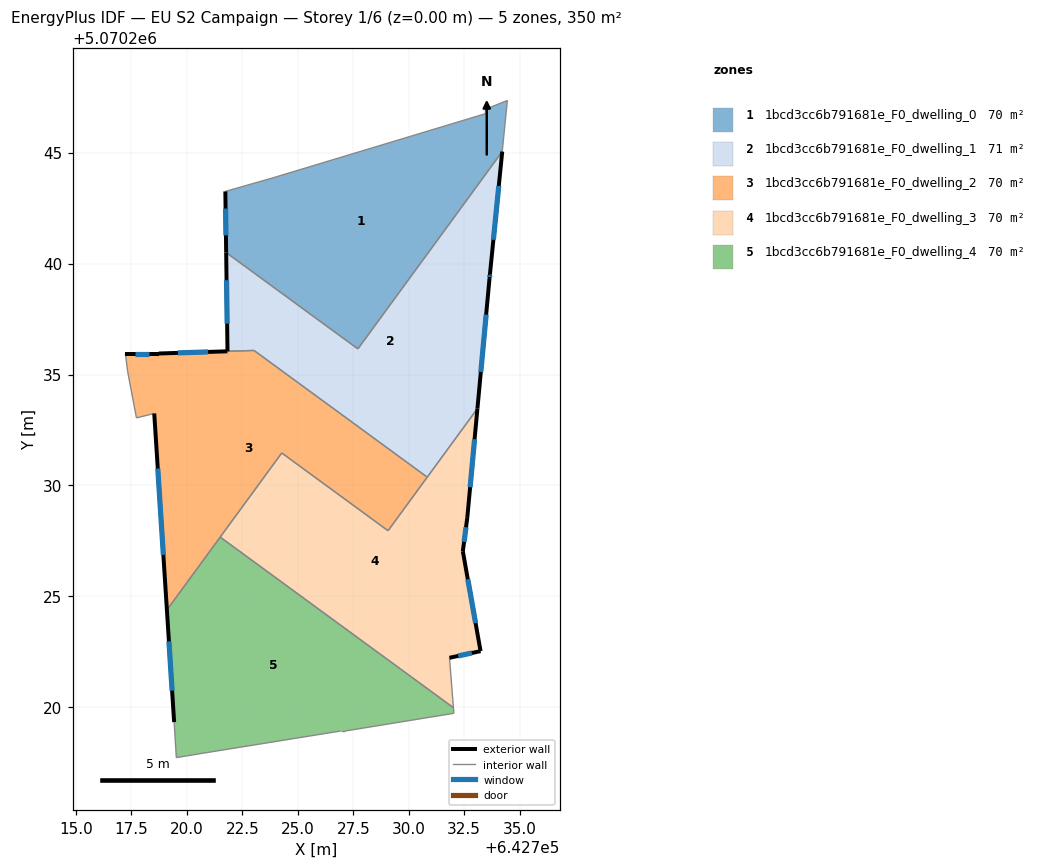
=== STOREY PLAN SPEC (per zone: floor XY polygon, exterior-wall plan segments, windows/doors) ===
zone 1: 1bcd3cc6b791681e_F0_dwelling_0  (70.1 m²)
  floor: (642734.44, 5070247.35) (642734.21, 5070245.05) (642727.71, 5070236.16) (642721.77, 5070240.50) (642721.73, 5070243.25) (642723.83, 5070243.85) (642733.44, 5070246.75) (642733.44, 5070246.95)
  exterior wall: (642721.73, 5070243.25) – (642721.77, 5070240.50)  [2.8 m]
    window: (642721.74, 5070242.48) – (642721.76, 5070241.27)  [1.6 m²]
  interior walls: 7
zone 2: 1bcd3cc6b791681e_F0_dwelling_1  (70.6 m²)
  floor: (642734.21, 5070245.05) (642733.66, 5070239.52) (642733.64, 5070239.35) (642733.09, 5070233.47) (642730.83, 5070230.37) (642723.03, 5070236.08) (642721.83, 5070236.05) (642721.77, 5070240.50) (642727.71, 5070236.16)
  exterior wall: (642733.66, 5070239.52) – (642734.21, 5070245.05)  [5.6 m]
    window: (642733.81, 5070241.07) – (642734.06, 5070243.50)  [3.2 m²]
  exterior wall: (642733.64, 5070239.35) – (642733.66, 5070239.52)  [0.2 m]
    window: (642733.65, 5070239.40) – (642733.65, 5070239.47)  [0.1 m²]
  exterior wall: (642733.09, 5070233.47) – (642733.64, 5070239.35)  [5.9 m]
    window: (642733.25, 5070235.11) – (642733.49, 5070237.70)  [3.4 m²]
  exterior wall: (642721.77, 5070240.50) – (642721.83, 5070236.05)  [4.5 m]
    window: (642721.79, 5070239.25) – (642721.81, 5070237.29)  [2.6 m²]
  interior walls: 5
zone 3: 1bcd3cc6b791681e_F0_dwelling_2  (69.5 m²)
  floor: (642730.83, 5070230.37) (642729.07, 5070227.96) (642724.28, 5070231.46) (642719.10, 5070224.39) (642718.53, 5070233.25) (642717.73, 5070233.04) (642717.33, 5070235.15) (642717.23, 5070235.95) (642718.73, 5070235.95) (642721.82, 5070236.05) (642723.03, 5070236.08)
  exterior wall: (642718.73, 5070235.95) – (642717.23, 5070235.95)  [1.5 m]
    window: (642718.31, 5070235.95) – (642717.65, 5070235.95)  [0.9 m²]
  exterior wall: (642721.82, 5070236.05) – (642718.73, 5070235.95)  [3.1 m]
    window: (642720.96, 5070236.02) – (642719.60, 5070235.97)  [1.8 m²]
  exterior wall: (642718.53, 5070233.25) – (642719.10, 5070224.39)  [8.9 m]
    window: (642718.69, 5070230.76) – (642718.94, 5070226.87)  [5.1 m²]
  interior walls: 9
zone 4: 1bcd3cc6b791681e_F0_dwelling_3  (70.1 m²)
  floor: (642733.09, 5070233.47) (642732.64, 5070228.54) (642732.44, 5070227.04) (642733.23, 5070222.53) (642731.83, 5070222.23) (642732.01, 5070219.98) (642721.50, 5070227.67) (642724.28, 5070231.46) (642729.07, 5070227.96)
  exterior wall: (642732.64, 5070228.54) – (642733.09, 5070233.47)  [4.9 m]
    window: (642732.76, 5070229.92) – (642732.97, 5070232.09)  [2.9 m²]
  exterior wall: (642732.44, 5070227.04) – (642732.64, 5070228.54)  [1.5 m]
    window: (642732.49, 5070227.46) – (642732.58, 5070228.12)  [0.9 m²]
  exterior wall: (642733.23, 5070222.53) – (642732.44, 5070227.04)  [4.6 m]
    window: (642733.01, 5070223.79) – (642732.66, 5070225.78)  [2.7 m²]
  exterior wall: (642731.83, 5070222.23) – (642733.23, 5070222.53)  [1.4 m]
    window: (642732.23, 5070222.32) – (642732.84, 5070222.45)  [0.8 m²]
  interior walls: 6
zone 5: 1bcd3cc6b791681e_F0_dwelling_4  (70.1 m²)
  floor: (642732.01, 5070219.98) (642732.03, 5070219.73) (642727.13, 5070218.93) (642726.93, 5070218.93) (642720.72, 5070217.93) (642719.52, 5070217.73) (642719.43, 5070219.33) (642719.10, 5070224.39) (642721.50, 5070227.67)
  exterior wall: (642719.10, 5070224.39) – (642719.43, 5070219.33)  [5.1 m]
    window: (642719.19, 5070222.97) – (642719.33, 5070220.75)  [2.9 m²]
  interior walls: 8

=== DERIVED (storey summary) ===
Building: EU S2 Campaign
Storey: 1 of 6  (floor level z = 0.00 m)
Storey gross floor area: 350.4 m²
Zones on this storey: 5
  - 1bcd3cc6b791681e_F0_dwelling_0: floor 70.1 m²; exterior wall 2.8 m (8.3 m²); 1 window(s) 1.6 m²; WWR 19.3%
  - 1bcd3cc6b791681e_F0_dwelling_1: floor 70.6 m²; exterior wall 16.1 m (48.3 m²); 4 window(s) 9.3 m²; WWR 19.3%
  - 1bcd3cc6b791681e_F0_dwelling_2: floor 69.5 m²; exterior wall 13.5 m (40.4 m²); 3 window(s) 7.8 m²; WWR 19.3%
  - 1bcd3cc6b791681e_F0_dwelling_3: floor 70.1 m²; exterior wall 12.5 m (37.4 m²); 4 window(s) 7.2 m²; WWR 19.3%
  - 1bcd3cc6b791681e_F0_dwelling_4: floor 70.1 m²; exterior wall 5.1 m (15.2 m²); 1 window(s) 2.9 m²; WWR 19.3%
Zone adjacency (shared interzone walls):
  - 1bcd3cc6b791681e_F0_dwelling_0 ↔ 1bcd3cc6b791681e_F0_dwelling_1
  - 1bcd3cc6b791681e_F0_dwelling_1 ↔ 1bcd3cc6b791681e_F0_dwelling_2
  - 1bcd3cc6b791681e_F0_dwelling_1 ↔ 1bcd3cc6b791681e_F0_dwelling_3
  - 1bcd3cc6b791681e_F0_dwelling_2 ↔ 1bcd3cc6b791681e_F0_dwelling_3
  - 1bcd3cc6b791681e_F0_dwelling_2 ↔ 1bcd3cc6b791681e_F0_dwelling_4
  - 1bcd3cc6b791681e_F0_dwelling_3 ↔ 1bcd3cc6b791681e_F0_dwelling_4